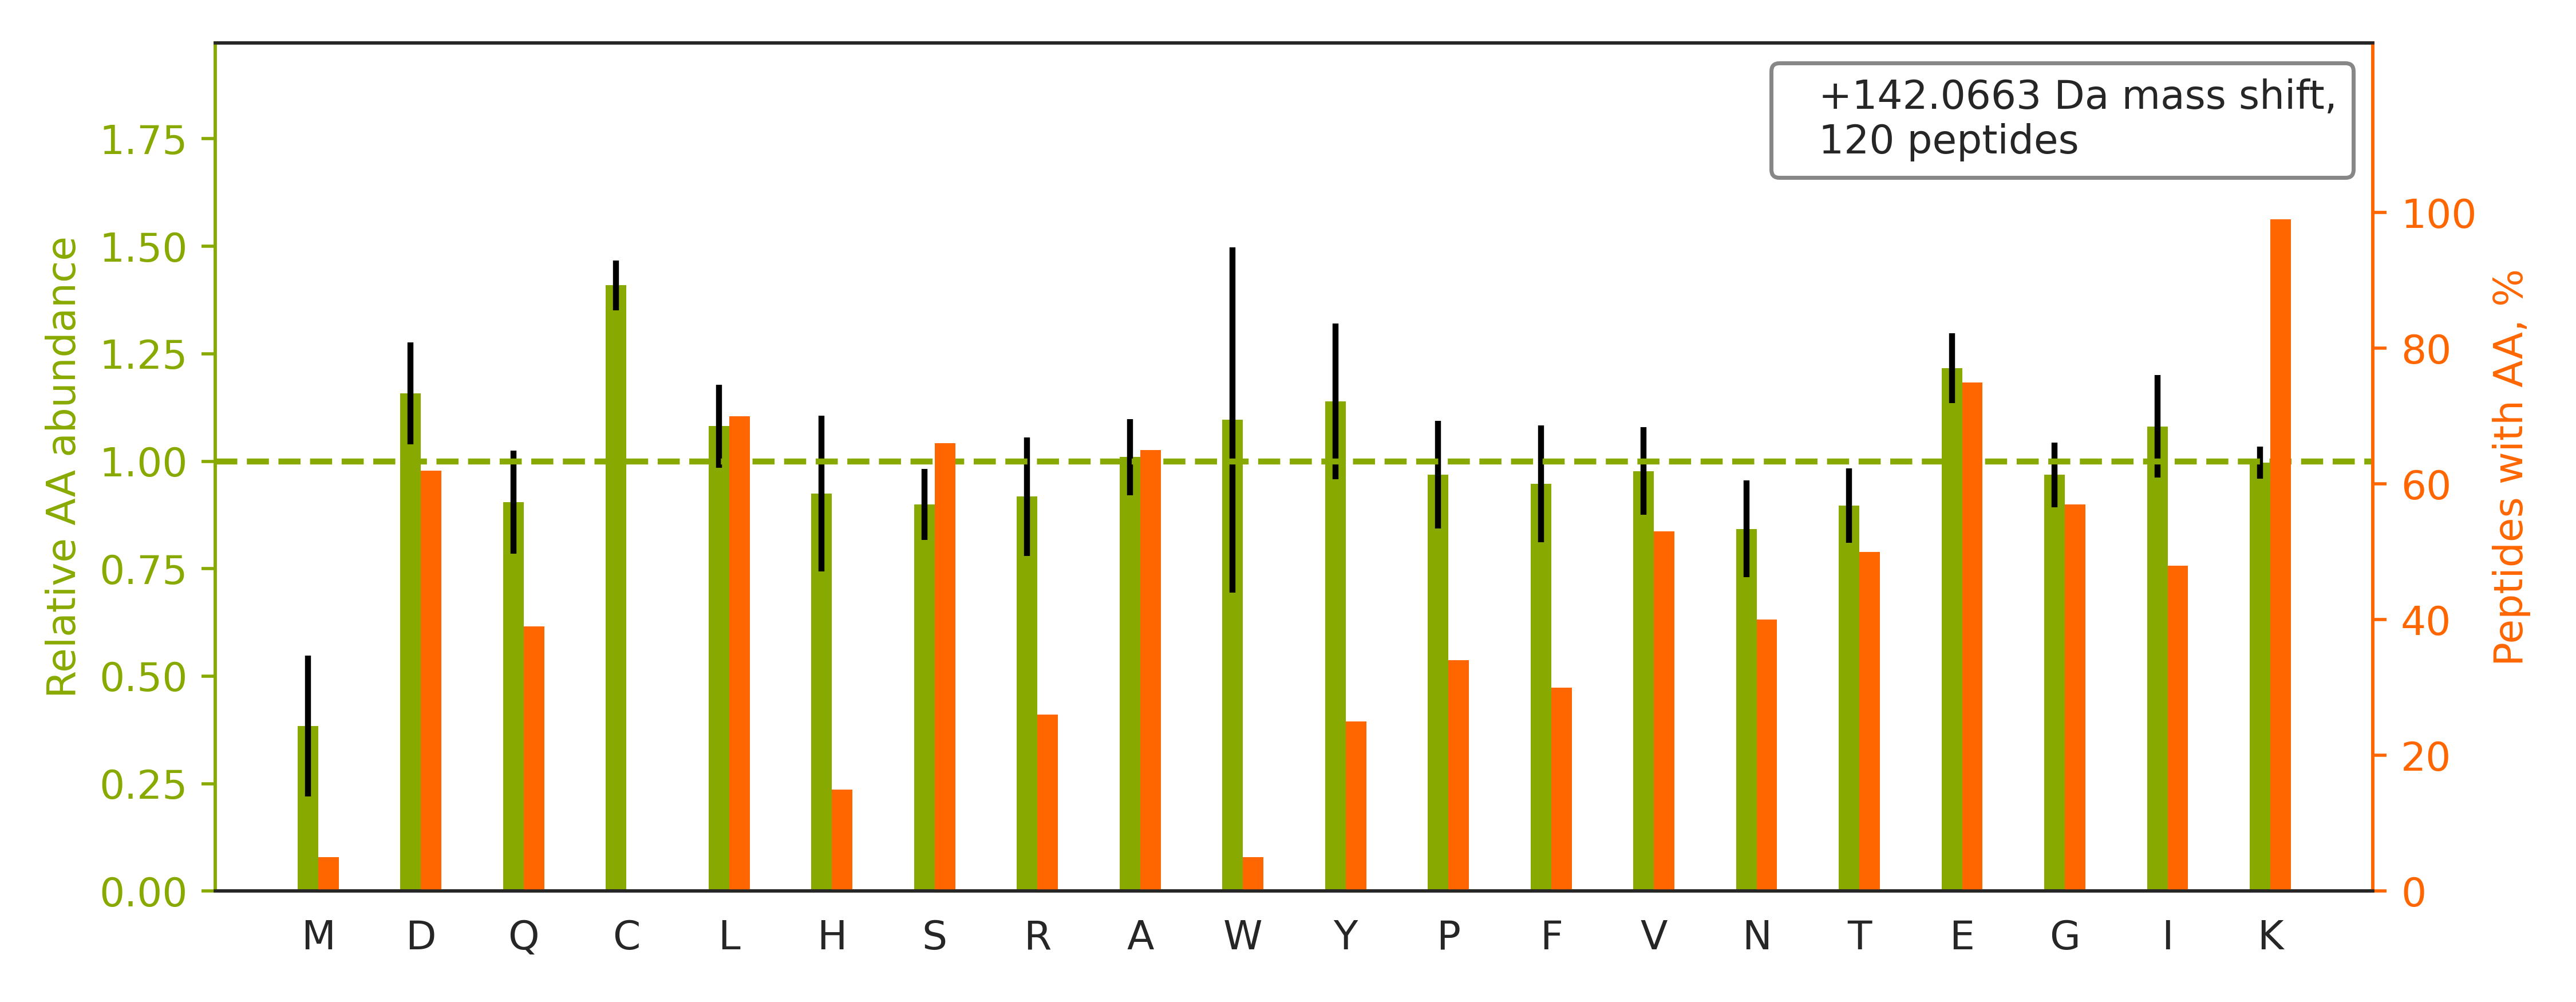

The data file committed next to this chart (first rows):
top isoform	localization score	spectrum
R.DASTLQSQKAEGTGDAK.-		02330a_GH2_3991_05_PTM_TrainKit_Kmod_Glu…
K.VDIDAPDVSIEGPDAKLK.G		02330a_GH2_3991_05_PTM_TrainKit_Kmod_Glu…
K.GADFLVTEVENGGSLGSKK.G		02330a_GH2_3991_05_PTM_TrainKit_Kmod_Glu…
K.SPSDSGYSYETIGKTTK.T		02330a_GH2_3991_05_PTM_TrainKit_Kmod_Glu…
K.DAEAAEATAEGALKAEK.K		02330a_GH2_3991_05_PTM_TrainKit_Kmod_Glu…
K.ANLEKAQAELVGTADEATR.A		02330a_GH2_3991_05_PTM_TrainKit_Kmod_Glu…
R.YEQEHAAIQDKLFQVAK.R		02330a_GH2_3991_05_PTM_TrainKit_Kmod_Glu…
K.VQGGALEDSQLVAGVAFKK.T		02330a_GH2_3991_05_PTM_TrainKit_Kmod_Glu…
K.GTVPDDAVEALADSLGKK.E		02330a_GH2_3991_05_PTM_TrainKit_Kmod_Glu…
K.DYSSGFGGKYGVQADR.V		02330a_GH2_3991_05_PTM_TrainKit_Kmod_Glu…
K.VNVEAPDVNLEGLGGKLK.G		02330a_GH2_3991_05_PTM_TrainKit_Kmod_Glu…
R.IVFSGNLFQHQEDSKK.W		02330a_GH2_3991_05_PTM_TrainKit_Kmod_Glu…
K.VGDDIAKATGDWK.G		02330a_GH2_3991_05_PTM_TrainKit_Kmod_Glu…
R.LQAAYAGDKADDIQK.R		02330a_GH2_3991_05_PTM_TrainKit_Kmod_Glu…
R.IVEKYGYTHLSAGELLR.D		02330a_GH2_3991_05_PTM_TrainKit_Kmod_Glu…
K.VGVEVPDVNIEGPEGKLK.G		02330a_GH2_3991_05_PTM_TrainKit_Kmod_Glu…
K.VDIDVPDVNIEGPDAKLK.G		02330a_GH2_3991_05_PTM_TrainKit_Kmod_Glu…
K.IHVQSSSDSSDEPAEKR.E		02330a_GH2_3991_05_PTM_TrainKit_Kmod_Glu…
K.DESFLGKLGGTLAR.K		02330a_GH2_3991_05_PTM_TrainKit_Kmod_Glu…
R.STGLELETPSLVPVKK.N		02330a_GH2_3991_05_PTM_TrainKit_Kmod_Glu…
R.DTGEKLTVAENEAETK.L		02330a_GH2_3991_05_PTM_TrainKit_Kmod_Glu…
K.DFDTALKHYDK.A		02330a_GH2_3991_05_PTM_TrainKit_Kmod_Glu…
K.FLQEFYQDDELGKK.Q		02330a_GH2_3991_05_PTM_TrainKit_Kmod_Glu…
K.DLSTVEALQNLKNLK.S		02330a_GH2_3991_05_PTM_TrainKit_Kmod_Glu…
R.DYSAPVNFISAGLKK.G		02330a_GH2_3991_05_PTM_TrainKit_Kmod_Glu…
K.SPDEAYAIAKK.L		02330a_GH2_3991_05_PTM_TrainKit_Kmod_Glu…
K.TEDEVLTSKGDAWAK.Y		02330a_GH2_3991_05_PTM_TrainKit_Kmod_Glu…
K.VGIDTPDIDIHGPEGKLK.G		02330a_GH2_3991_05_PTM_TrainKit_Kmod_Glu…
K.TQAYQDQKPGTSGLR.K		02330a_GH2_3991_05_PTM_TrainKit_Kmod_Glu…
R.LTEKELAEAASK.W		02330a_GH2_3991_05_PTM_TrainKit_Kmod_Glu…
K.IHNAENIQPGEQKYEYK.S		02330a_GH2_3991_05_PTM_TrainKit_Kmod_Glu…
K.DVNAAIAAIKTK.R		02330a_GH2_3991_05_PTM_TrainKit_Kmod_Glu…
K.ASNAAVKLAESK.V		02330a_GH2_3991_05_PTM_TrainKit_Kmod_Glu…
R.LLIVSTTPYSEKDTK.Q		02330a_GH2_3991_05_PTM_TrainKit_Kmod_Glu…
K.IFVGGIKEDTEEHHLR.D		02330a_GH2_3991_05_PTM_TrainKit_Kmod_Glu…
K.IVSGKDYNVTANSK.L		02330a_GH2_3991_05_PTM_TrainKit_Kmod_Glu…
K.ITESVAETAQTIKK.S		02330a_GH2_3991_05_PTM_TrainKit_Kmod_Glu…
R.FDDTNPEKEEAK.F		02330a_GH2_3991_05_PTM_TrainKit_Kmod_Glu…
R.YEEIVKEVSTYIK.K		02330a_GH2_3991_05_PTM_TrainKit_Kmod_Glu…
K.GFALVGVGSEASSKK.L		02330a_GH2_3991_05_PTM_TrainKit_Kmod_Glu…
K.KYEEIDNAPEER.A		02330a_GH2_3991_05_PTM_TrainKit_Kmod_Glu…
R.VFIGNLNTLVVKK.S		02330a_GH2_3991_05_PTM_TrainKit_Kmod_Glu…
K.SNEEGSEEKGPEVR.E		02330a_GH2_3991_05_PTM_TrainKit_Kmod_Glu…
K.DAIHFYNKSLAEHR.T		02330a_GH2_3991_05_PTM_TrainKit_Kmod_Glu…
K.VSPASSVDSNIPSSQGYKK.E		02330a_GH2_3991_05_PTM_TrainKit_Kmod_Glu…
R.LQEKVESAQSEQK.N		02330a_GH2_3991_05_PTM_TrainKit_Kmod_Glu…
R.SSFAYKDQNENR.W		02330a_GH2_3991_05_PTM_TrainKit_Kmod_Glu…
R.IISSIEQKEENK.G		02330a_GH2_3991_05_PTM_TrainKit_Kmod_Glu…
K.VDVEVPDVSLEGPEGKLK.G		02330a_GH2_3991_05_PTM_TrainKit_Kmod_Glu…
K.SDDESSQKDIK.V		02330a_GH2_3991_05_PTM_TrainKit_Kmod_Glu…
R.DLGKFQVATDALK.S		02330a_GH2_3991_05_PTM_TrainKit_Kmod_Glu…
K.AAQASDLEKIHLDEK.S		02330a_GH2_3991_05_PTM_TrainKit_Kmod_Glu…
R.ALASIDSKLNQAK.G		02330a_GH2_3991_05_PTM_TrainKit_Kmod_Glu…
K.AGQKLIDVNHYAK.D		02330a_GH2_3991_05_PTM_TrainKit_Kmod_Glu…
K.SGNLTEDDKHNNAK.Y		02330a_GH2_3991_05_PTM_TrainKit_Kmod_Glu…
K.SEASSEFAKK.K		02330a_GH2_3991_05_PTM_TrainKit_Kmod_Glu…
R.LLEQKTQESQK.K		02330a_GH2_3991_05_PTM_TrainKit_Kmod_Glu…
R.ASEALLKQLK.Q		02330a_GH2_3991_05_PTM_TrainKit_Kmod_Glu…
K.MAQELKYGDIVER.H		02330a_GH2_3991_05_PTM_TrainKit_Kmod_Glu…
R.TVSKVDDFLANEAK.G		02330a_GH2_3991_05_PTM_TrainKit_Kmod_Glu…
... 60 more rows
